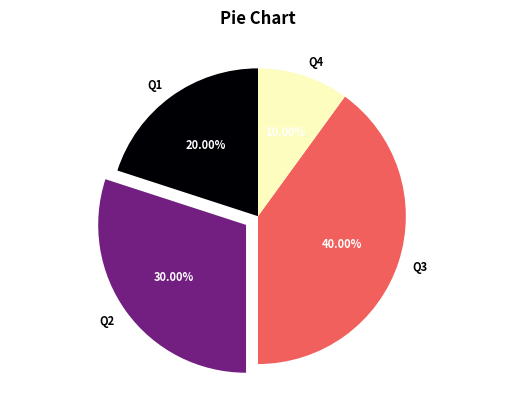

Write the Python code that produced this figure.
import matplotlib.pyplot as plt
import numpy as np

labels = ['Q1', 'Q2', 'Q3', 'Q4']
sizes = [20, 30, 40, 10]
explode = (0, 0.1, 0, 0)

plt.axis('equal') # 圓形

cmap = plt.cm.magma
colors = cmap(np.linspace(0., 1., len(labels)* 1))
wedges, texts, autotexts = plt.pie(sizes, colors=colors, explode=explode,
                                  labels=labels, autopct='%1.2f%%',
                                   shadow = False, startangle = 90)
plt.setp(autotexts, size=8, weight='bold', color='white')
plt.setp(texts, size=8, weight='bold')
plt.title('Pie Chart', weight='bold')

plt.show()